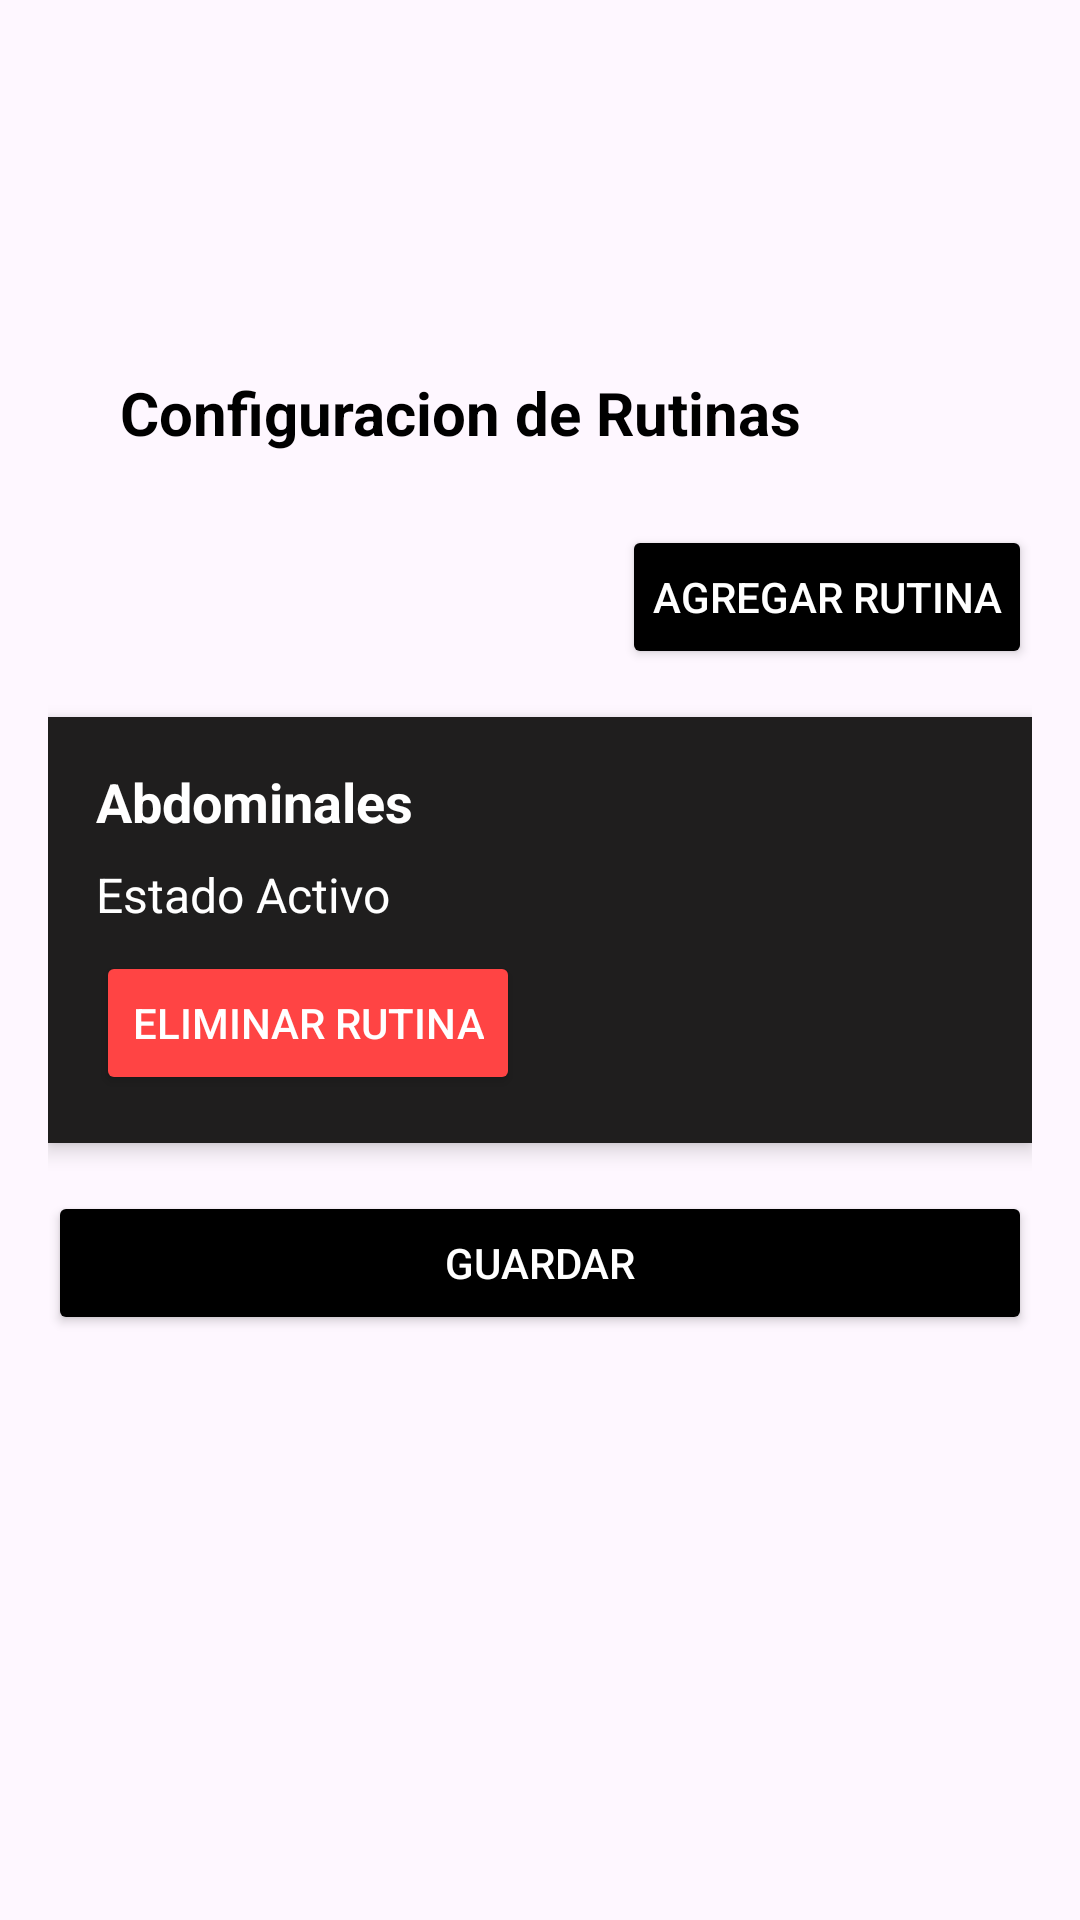

The Android layout XML behind this screen, and the referenced resources:
<!-- AndroidManifest.xml: application theme Theme.MiSaludEv3 -->
<!-- res/layout/fragment_perfil.xml -->
<?xml version="1.0" encoding="utf-8"?>
<FrameLayout xmlns:android="http://schemas.android.com/apk/res/android"
    xmlns:tools="http://schemas.android.com/tools"
    android:layout_width="match_parent"
    android:layout_height="match_parent"
    tools:context=".vistass.AcercaFragment">

    <LinearLayout
        android:layout_width="match_parent"
        android:layout_height="match_parent"
        android:orientation="vertical"
        android:background="@drawable/img1"
        android:padding="16dp">

        
        <View
            android:layout_width="match_parent"
            android:layout_height="100dp" />

        <LinearLayout
            android:layout_width="match_parent"
            android:layout_height="wrap_content"
            android:orientation="horizontal"
            android:gravity="center_vertical"
            android:padding="8dp"
            tools:ignore="UseCompoundDrawables">

            
            <TextView
                android:id="@+id/titulo"
                android:layout_width="wrap_content"
                android:layout_height="wrap_content"
                android:text="@string/configuracion_de_rutinas"
                android:textSize="20sp"
                android:layout_marginStart="16dp"
                android:textColor="@color/black"
                android:textStyle="bold" />
        </LinearLayout>

        
        <Button
            android:id="@+id/btn_agregar_rutina"
            android:layout_width="wrap_content"
            android:layout_height="wrap_content"
            android:text="@string/agregar_rutina"
            android:backgroundTint="@android:color/black"
            android:textColor="@android:color/white"
            android:layout_gravity="end"
            android:padding="10dp"
            android:layout_marginTop="16dp" />

        <LinearLayout
            android:layout_width="match_parent"
            android:layout_height="wrap_content"
            android:orientation="vertical"
            android:background="#1F1E1E"
            android:elevation="4dp"
            android:padding="16dp"
            android:layout_marginTop="16dp">

            <TextView
                android:id="@+id/rutina_nombre"
                android:layout_width="wrap_content"
                android:layout_height="wrap_content"
                android:text="@string/abdominales"
                android:textColor="@color/white"
                android:textSize="18sp"
                android:textStyle="bold"
                android:layout_marginBottom="8dp" />

            <TextView
                android:id="@+id/rutina_estado"
                android:layout_width="wrap_content"
                android:layout_height="wrap_content"
                android:text="@string/estado_activo"
                android:textColor="@color/white"
                android:textSize="16sp" />

            
            <Button
                android:id="@+id/btn_eliminar_rutina"
                android:layout_width="wrap_content"
                android:layout_height="wrap_content"
                android:text="@string/eliminar_rutina"
                android:backgroundTint="@android:color/holo_red_light"
                android:textColor="@android:color/white"
                android:layout_marginTop="8dp" />
        </LinearLayout>

        
        <Button
            android:id="@+id/btn_guardar_configuracion"
            android:layout_width="match_parent"
            android:layout_height="wrap_content"
            android:text="@string/guardar"
            android:backgroundTint="@android:color/black"
            android:textColor="@android:color/white"
            android:layout_marginTop="16dp"
            android:padding="12dp" />
    </LinearLayout>

</FrameLayout>
<!-- resources referenced by this layout -->
<resources>
  <string name="abdominales">Abdominales</string>
  <string name="agregar_rutina">Agregar Rutina</string>
  <string name="configuracion_de_rutinas">Configuracion de Rutinas</string>
  <string name="eliminar_rutina">Eliminar Rutina</string>
  <string name="estado_activo">Estado Activo</string>
  <string name="guardar">Guardar</string>
  <style name="Theme.MiSaludEv3" parent="Base.Theme.MiSaludEv3" />
  <style name="Base.Theme.MiSaludEv3" parent="Theme.Material3.DayNight.NoActionBar">
          
          
      </style>
  <!-- not gathered from this repository: default colours our renderer supplied (Android Studio template values) -->
  <color name="black">#FF000000</color>
  <color name="white">#FFFFFFFF</color>
</resources>
